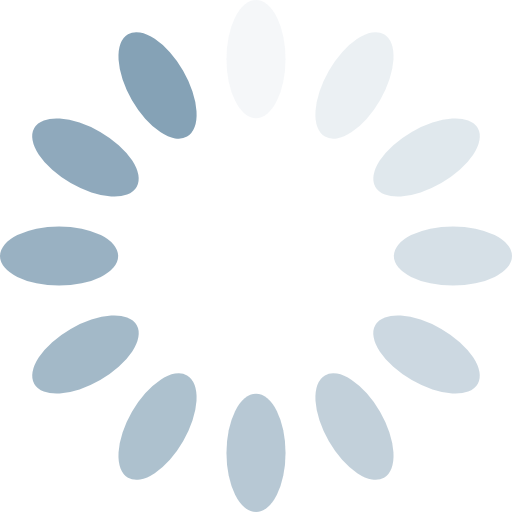
t = 0.00 s
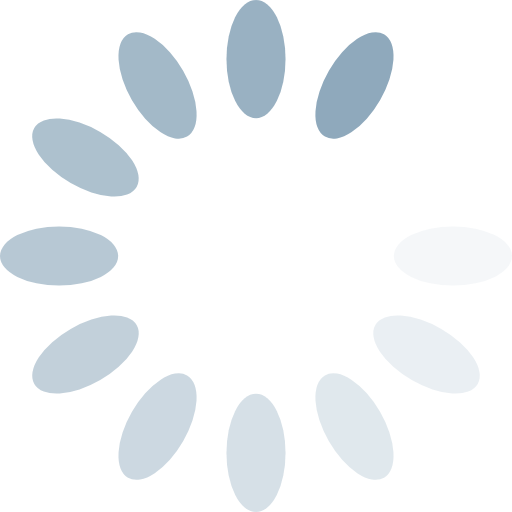
t = 0.29 s
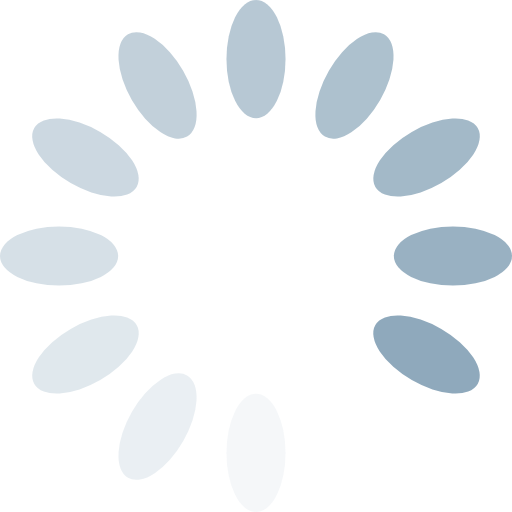
t = 0.59 s
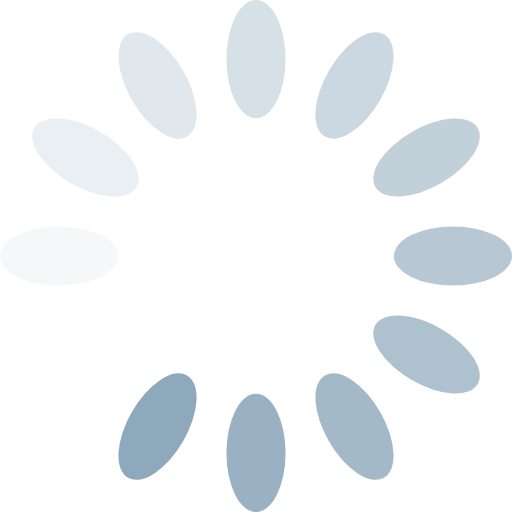
t = 0.88 s

The animated SVG that drew these frames (rendered in a browser with its animation timeline set to each time). Animation: 12 SMIL elements (animate=12); one cycle of 1.18 s, repeats indefinitely.

<svg xmlns="http://www.w3.org/2000/svg" xmlns:xlink="http://www.w3.org/1999/xlink" style="margin: auto; background: none; display: block; shape-rendering: auto;" preserveAspectRatio="xMidYMid" viewBox="24 24 52 52">
<g transform="rotate(0 50 50)">
  <rect x="47" y="24" rx="3" ry="6" width="6" height="12" fill="#85a2b6">
    <animate attributeName="opacity" values="1;0" keyTimes="0;1" dur="1.1764705882352942s" begin="-1.0784313725490198s" repeatCount="indefinite"/>
  </rect>
</g><g transform="rotate(30 50 50)">
  <rect x="47" y="24" rx="3" ry="6" width="6" height="12" fill="#85a2b6">
    <animate attributeName="opacity" values="1;0" keyTimes="0;1" dur="1.1764705882352942s" begin="-0.9803921568627452s" repeatCount="indefinite"/>
  </rect>
</g><g transform="rotate(60 50 50)">
  <rect x="47" y="24" rx="3" ry="6" width="6" height="12" fill="#85a2b6">
    <animate attributeName="opacity" values="1;0" keyTimes="0;1" dur="1.1764705882352942s" begin="-0.8823529411764707s" repeatCount="indefinite"/>
  </rect>
</g><g transform="rotate(90 50 50)">
  <rect x="47" y="24" rx="3" ry="6" width="6" height="12" fill="#85a2b6">
    <animate attributeName="opacity" values="1;0" keyTimes="0;1" dur="1.1764705882352942s" begin="-0.7843137254901962s" repeatCount="indefinite"/>
  </rect>
</g><g transform="rotate(120 50 50)">
  <rect x="47" y="24" rx="3" ry="6" width="6" height="12" fill="#85a2b6">
    <animate attributeName="opacity" values="1;0" keyTimes="0;1" dur="1.1764705882352942s" begin="-0.6862745098039216s" repeatCount="indefinite"/>
  </rect>
</g><g transform="rotate(150 50 50)">
  <rect x="47" y="24" rx="3" ry="6" width="6" height="12" fill="#85a2b6">
    <animate attributeName="opacity" values="1;0" keyTimes="0;1" dur="1.1764705882352942s" begin="-0.5882352941176471s" repeatCount="indefinite"/>
  </rect>
</g><g transform="rotate(180 50 50)">
  <rect x="47" y="24" rx="3" ry="6" width="6" height="12" fill="#85a2b6">
    <animate attributeName="opacity" values="1;0" keyTimes="0;1" dur="1.1764705882352942s" begin="-0.4901960784313726s" repeatCount="indefinite"/>
  </rect>
</g><g transform="rotate(210 50 50)">
  <rect x="47" y="24" rx="3" ry="6" width="6" height="12" fill="#85a2b6">
    <animate attributeName="opacity" values="1;0" keyTimes="0;1" dur="1.1764705882352942s" begin="-0.3921568627450981s" repeatCount="indefinite"/>
  </rect>
</g><g transform="rotate(240 50 50)">
  <rect x="47" y="24" rx="3" ry="6" width="6" height="12" fill="#85a2b6">
    <animate attributeName="opacity" values="1;0" keyTimes="0;1" dur="1.1764705882352942s" begin="-0.29411764705882354s" repeatCount="indefinite"/>
  </rect>
</g><g transform="rotate(270 50 50)">
  <rect x="47" y="24" rx="3" ry="6" width="6" height="12" fill="#85a2b6">
    <animate attributeName="opacity" values="1;0" keyTimes="0;1" dur="1.1764705882352942s" begin="-0.19607843137254904s" repeatCount="indefinite"/>
  </rect>
</g><g transform="rotate(300 50 50)">
  <rect x="47" y="24" rx="3" ry="6" width="6" height="12" fill="#85a2b6">
    <animate attributeName="opacity" values="1;0" keyTimes="0;1" dur="1.1764705882352942s" begin="-0.09803921568627452s" repeatCount="indefinite"/>
  </rect>
</g><g transform="rotate(330 50 50)">
  <rect x="47" y="24" rx="3" ry="6" width="6" height="12" fill="#85a2b6">
    <animate attributeName="opacity" values="1;0" keyTimes="0;1" dur="1.1764705882352942s" begin="0s" repeatCount="indefinite"/>
  </rect>
</g>
<!-- [ldio] generated by https://loading.io/ --></svg>
